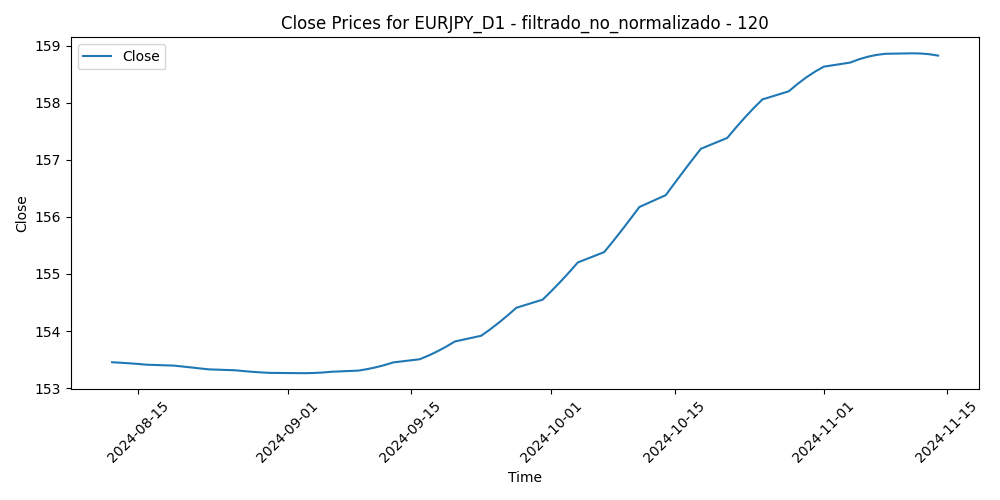

The table this chart was drawn from, first rows:
Time, Close, Volume, diferencia_media_120
2024-08-12, 153.5, 263960, 5.962
2024-08-13, 153.4, 276532, 5.434
2024-08-14, 153.4, 269549, 4.627
2024-08-15, 153.4, 241545, 3.083
2024-08-16, 153.4, 228253, 4.091
2024-08-19, 153.4, 265287, 4.35
2024-08-20, 153.4, 256770, 5.171
2024-08-21, 153.4, 290188, 4.86
2024-08-22, 153.3, 222737, 4.285
2024-08-23, 153.3, 240474, 5.252
2024-08-26, 153.3, 217809, 5.563
2024-08-27, 153.3, 199882, 5.856
2024-08-28, 153.3, 204830, 6.072
2024-08-29, 153.3, 233328, 6.232
2024-08-30, 153.3, 196112, 5.388
2024-09-02, 153.3, 148345, 4.175
2024-09-03, 153.3, 229794, 6.166
2024-09-04, 153.3, 244639, 7.466
2024-09-05, 153.3, 234398, 7.34
2024-09-06, 153.3, 273496, 8.944
2024-09-09, 153.3, 224765, 8.637
2024-09-10, 153.3, 206817, 9.586
2024-09-11, 153.4, 276361, 9.748
2024-09-12, 153.4, 262734, 9.398
2024-09-13, 153.5, 245325, 10.39
2024-09-16, 153.5, 211310, 9.801
2024-09-17, 153.6, 215253, 8.03
2024-09-18, 153.6, 239797, 8.067
2024-09-19, 153.7, 280799, 7
2024-09-20, 153.8, 264078, 5.544
2024-09-23, 153.9, 231241, 6.58
2024-09-24, 154, 225760, 5.973
2024-09-25, 154.1, 225889, 4.917
2024-09-26, 154.3, 237049, 4.202
2024-09-27, 154.4, 282276, 7.296
2024-09-30, 154.6, 254782, 6.044
2024-10-01, 154.7, 264177, 7.042
2024-10-02, 154.9, 233491, 4.127
2024-10-03, 155, 237205, 3.788
2024-10-04, 155.2, 217500, 2.676
2024-10-07, 155.4, 220943, 3.228
2024-10-08, 155.6, 209457, 3.094
2024-10-09, 155.8, 174918, 2.448
2024-10-10, 156, 207645, 3.256
2024-10-11, 156.2, 153045, 2.603
2024-10-14, 156.4, 118617, 2.313
2024-10-15, 156.6, 162551, 3.106
2024-10-16, 156.8, 147287, 3.053
2024-10-17, 157, 163541, 2.876
2024-10-18, 157.2, 139071, 3.096
2024-10-21, 157.4, 159961, 2.414
2024-10-22, 157.6, 187056, 2.361
2024-10-23, 157.7, 189197, 0.7849
2024-10-24, 157.9, 206874, 1.075
2024-10-25, 158.1, 158600, 1.006
2024-10-28, 158.2, 182611, -0.328
2024-10-29, 158.3, 182424, -0.5218
2024-10-30, 158.4, 186979, -1.176
2024-10-31, 158.5, 218746, -0.13
2024-11-01, 158.6, 194461, -0.3479
... 9 more rows
